Labelled photos from "New dataset", an image-classification folder in lazyxgenius/hbridgefaultdetection. The possible labels are: no fault, fault type 1 variant a, fault type 1 variant b, fault type 2 variant a, fault type 2 variant b, fault type 3 variant a, fault type 3 variant b, fault type 4 variant a, fault type 4 variant b.

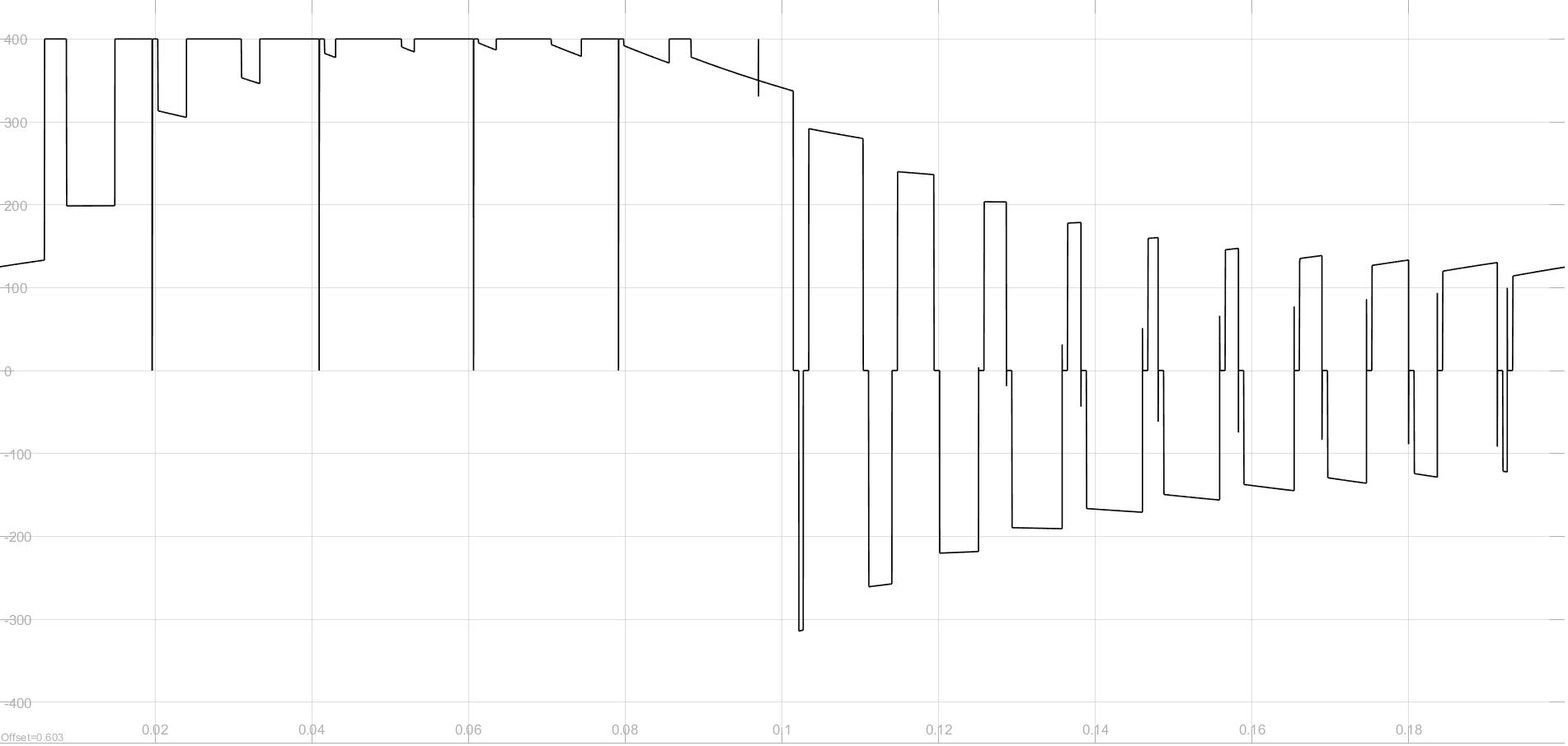
Label: fault type 3 variant a

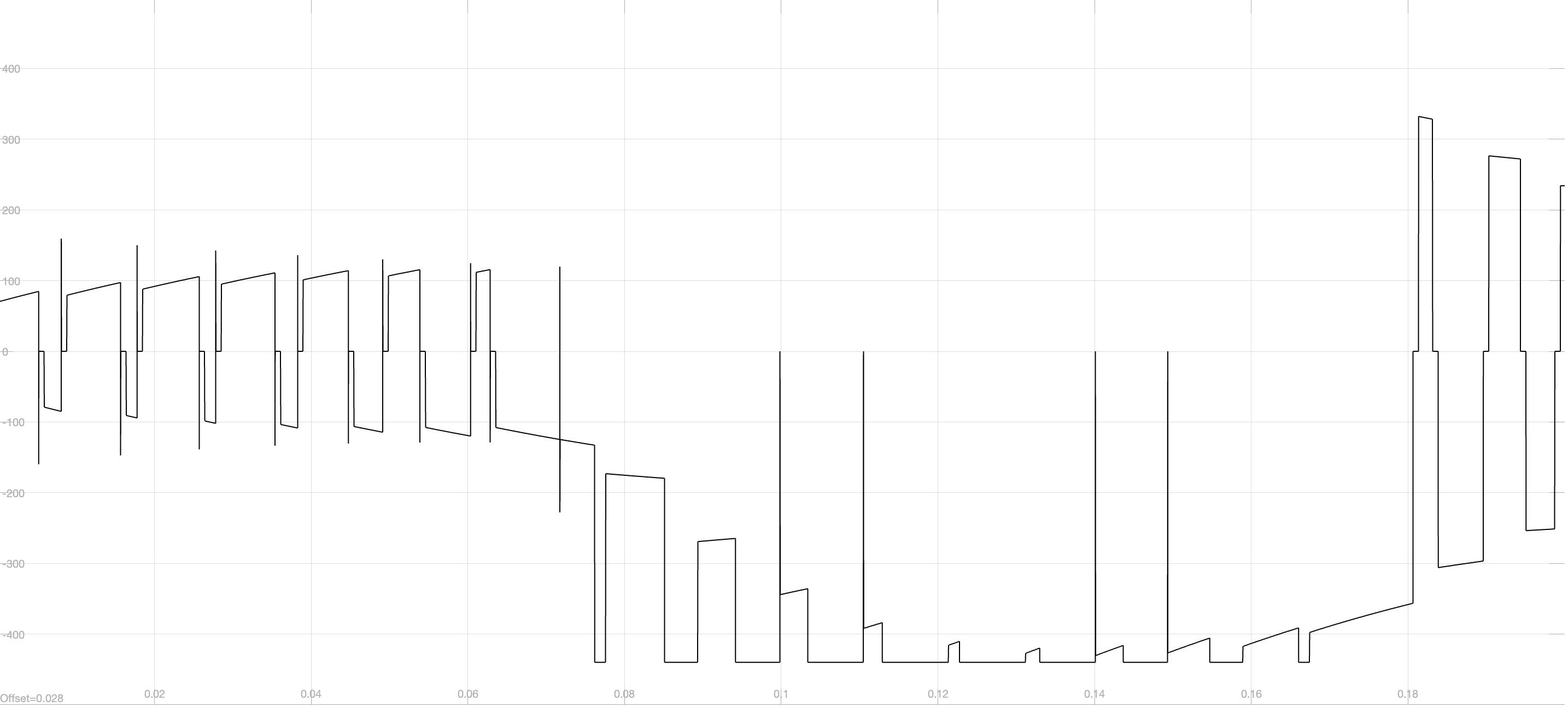
Label: fault type 1 variant a

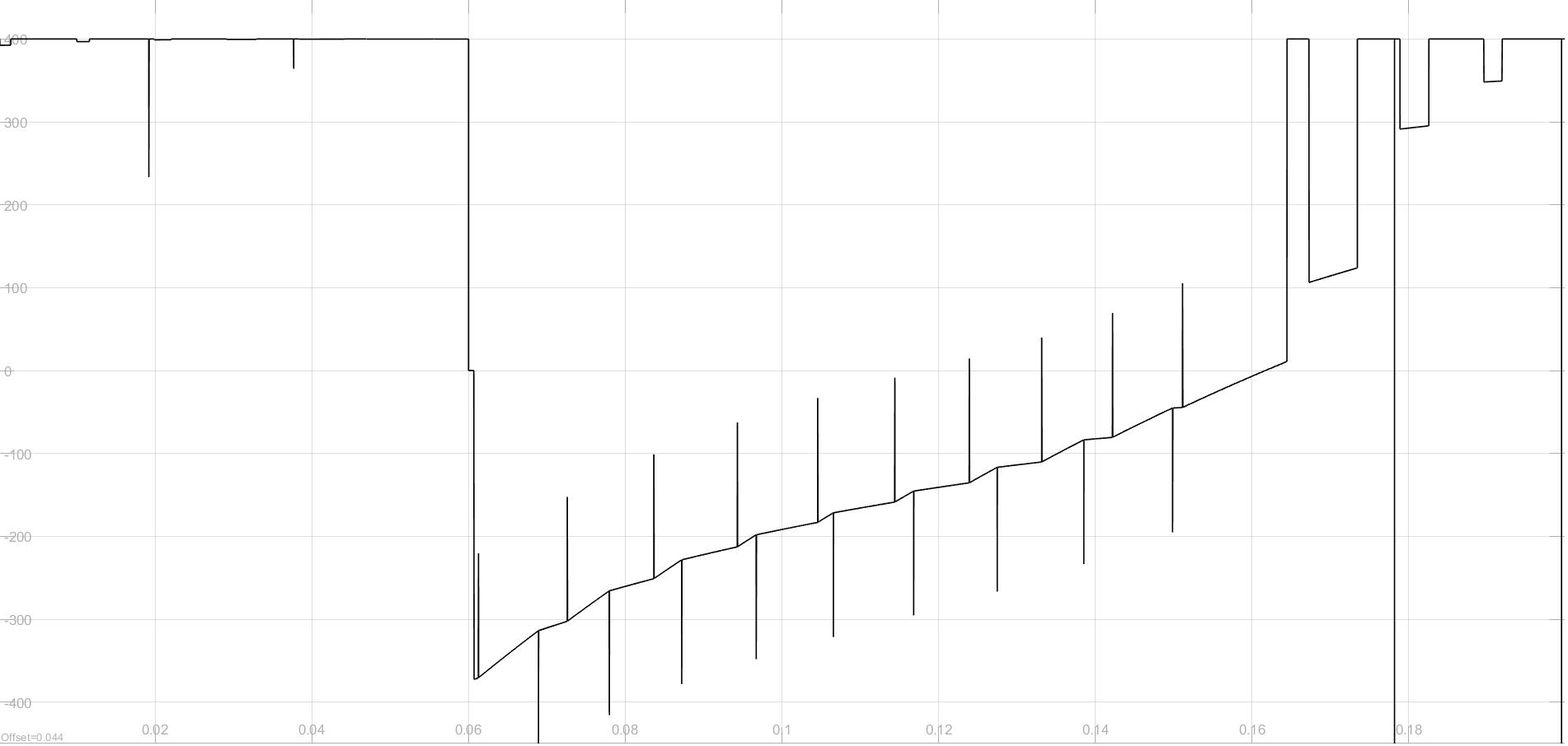
Label: fault type 3 variant b

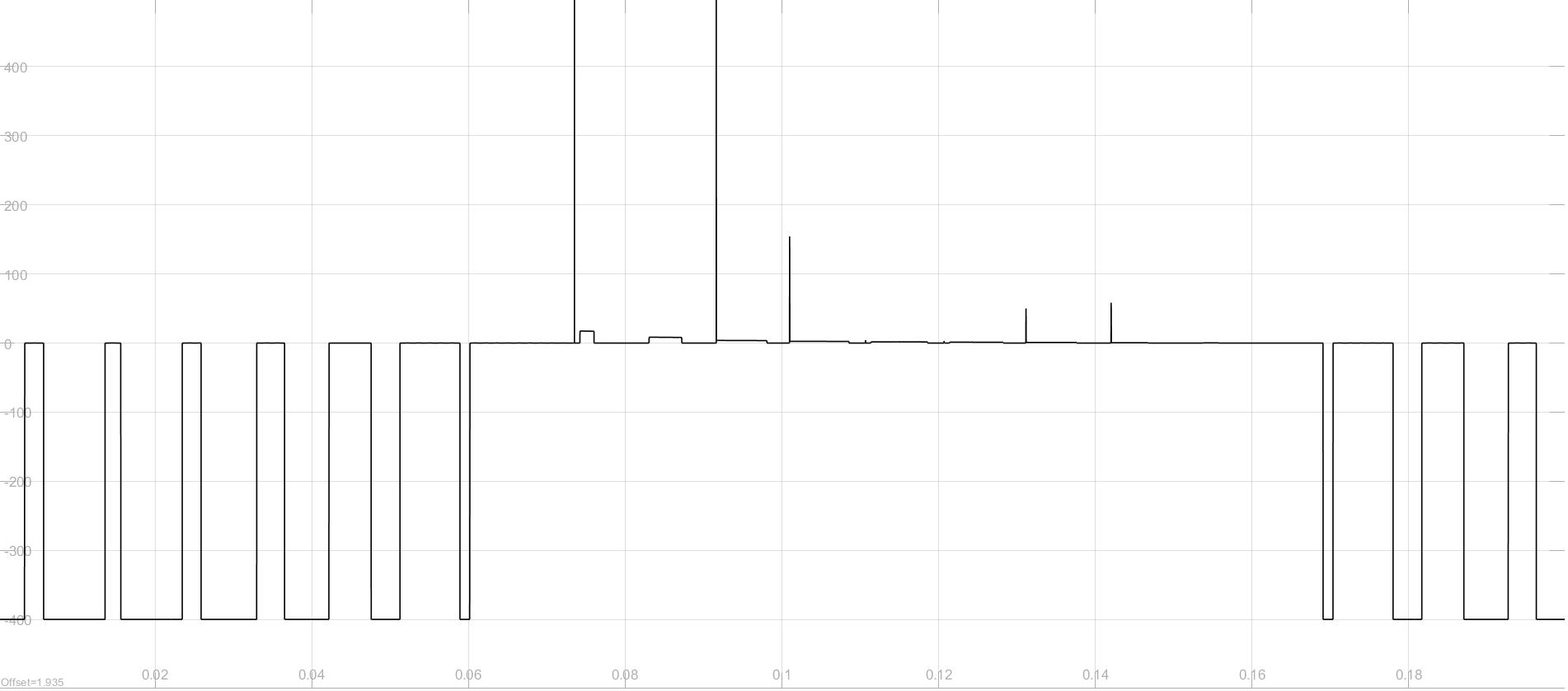
Label: fault type 4 variant b

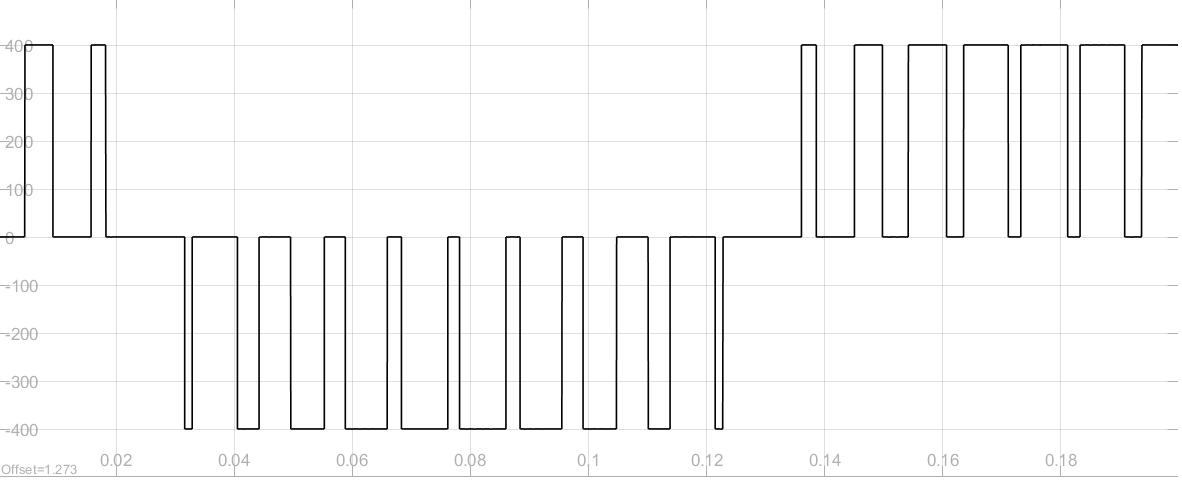
Label: no fault

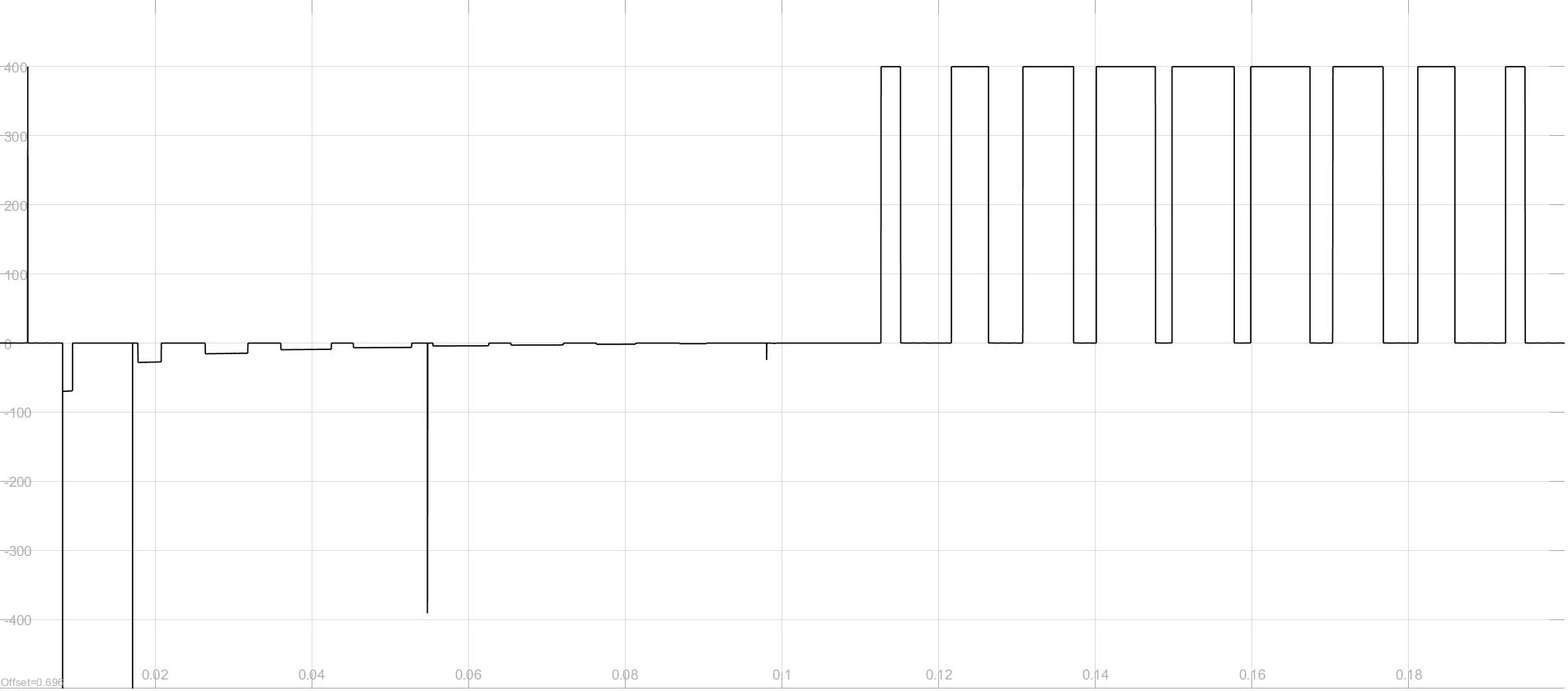
Label: fault type 2 variant b
